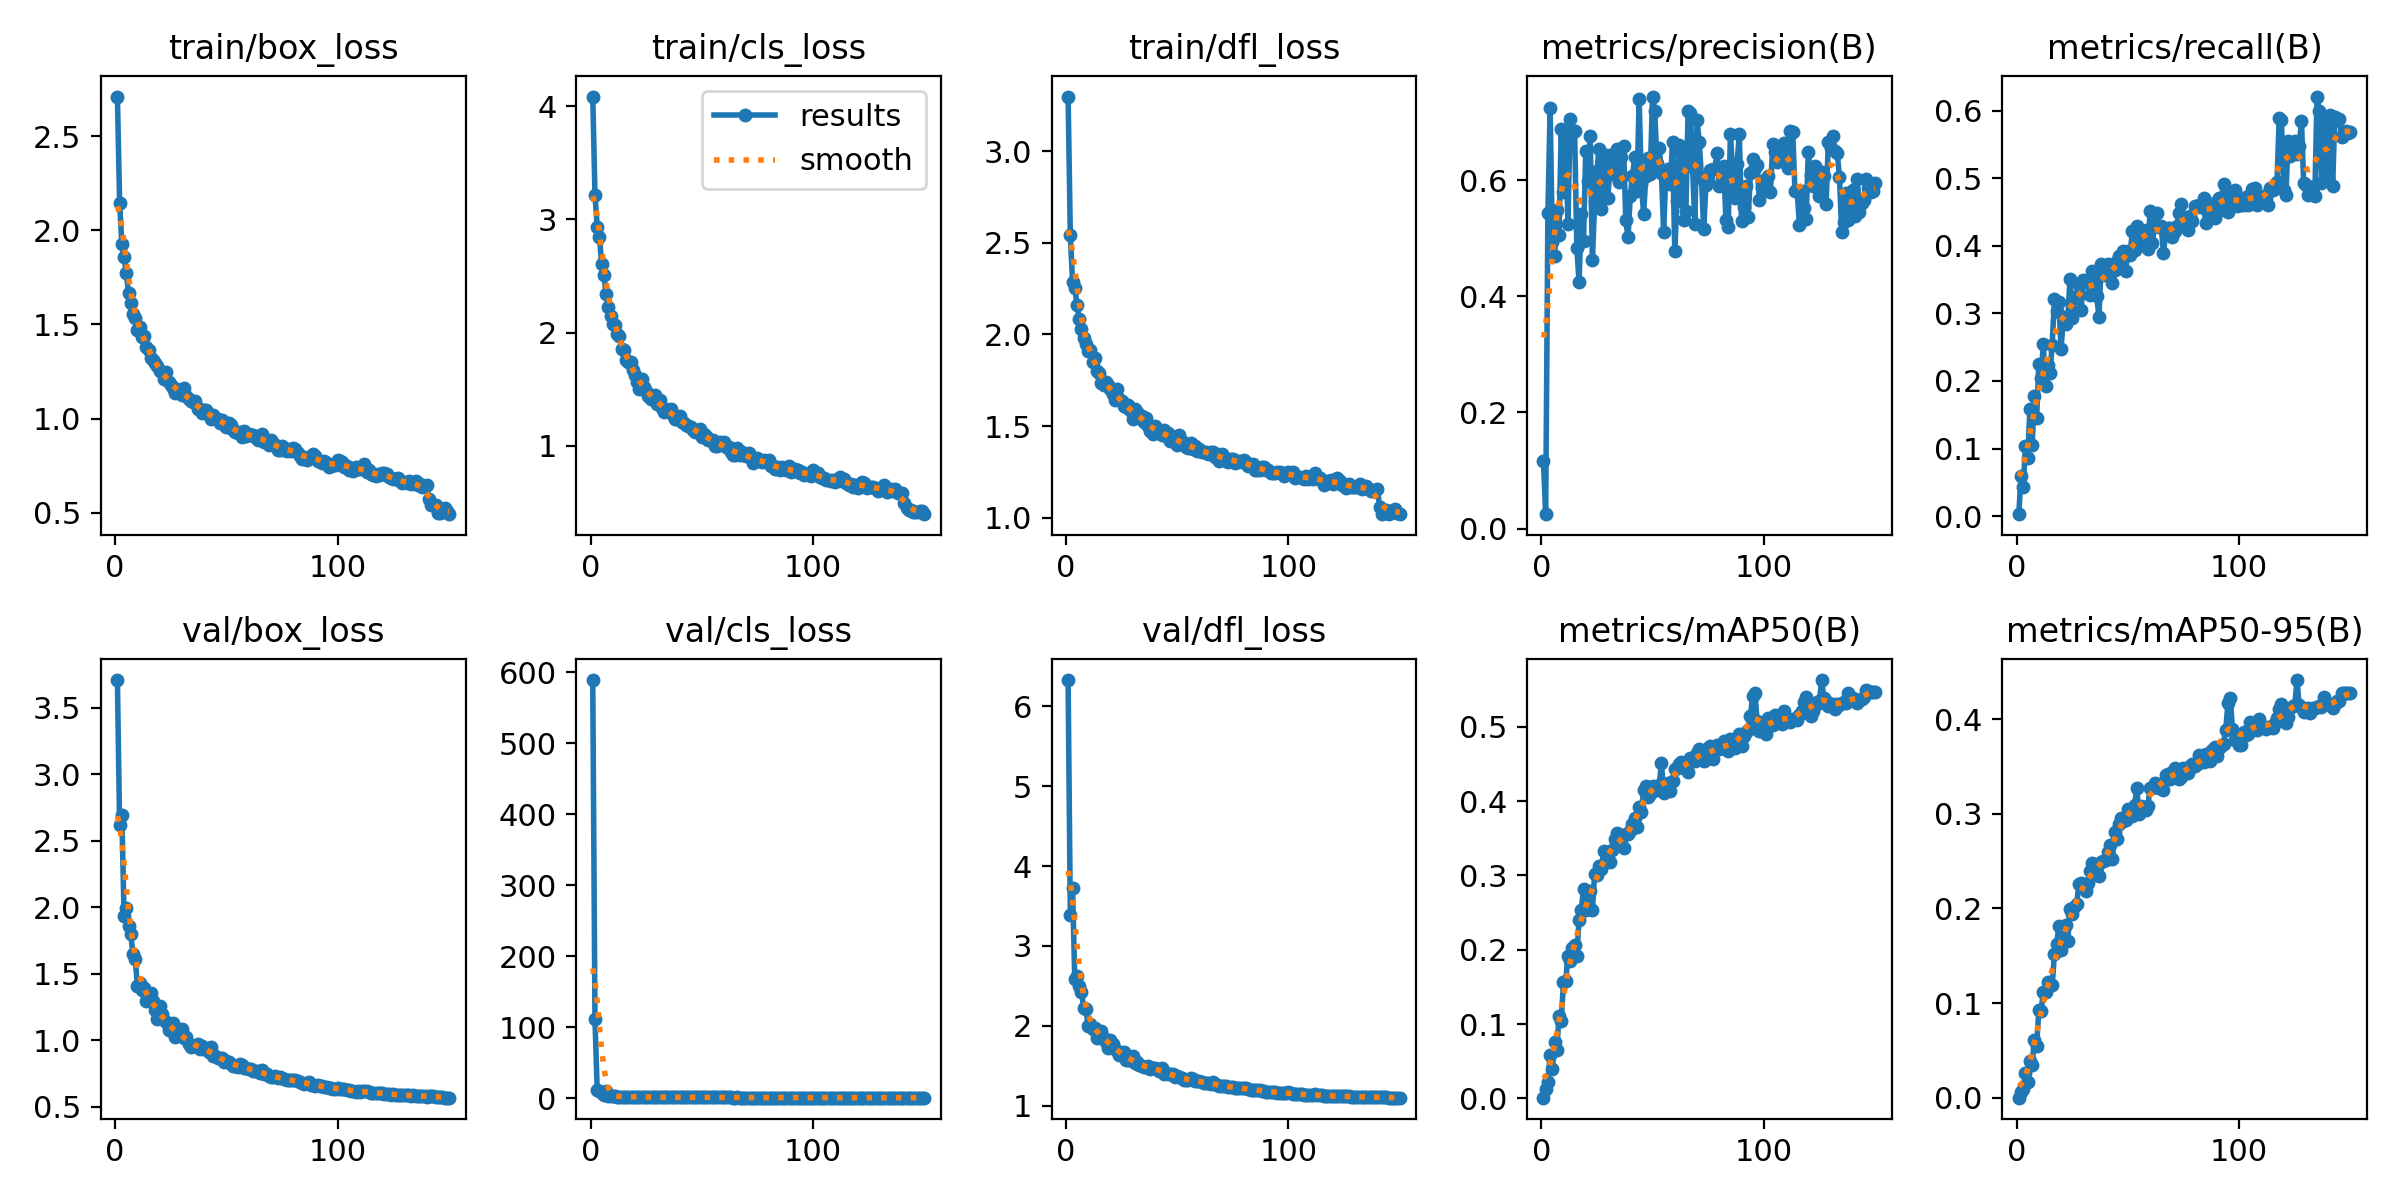

The table this chart was drawn from, first rows:
epoch, time, train/box_loss, train/cls_loss, train/dfl_loss, metrics/precision(B), metrics/recall(B), metrics/mAP50(B), metrics/mAP50-95(B), val/box_loss, val/cls_loss, val/dfl_loss, lr/pg0, lr/pg1, lr/pg2
1, 457.1, 2.711, 4.087, 3.298, 0.1158, 0.00286, 0.00081, 0.00028, 3.706, 589.2, 6.329, 0.003307, 0.003307, 0.003307
2, 962.8, 2.146, 3.22, 2.541, 0.02468, 0.06004, 0.01292, 0.00582, 2.615, 110.9, 3.388, 0.006597, 0.006597, 0.006597
3, 1416, 1.928, 2.938, 2.287, 0.5427, 0.04279, 0.02169, 0.00909, 2.691, 10.82, 3.723, 0.009842, 0.009842, 0.009842
4, 1873, 1.856, 2.847, 2.255, 0.7236, 0.1044, 0.05857, 0.02669, 1.935, 9.766, 2.587, 0.009802, 0.009802, 0.009802
5, 2330, 1.771, 2.606, 2.161, 0.4935, 0.08638, 0.03927, 0.01682, 1.99, 7.653, 2.629, 0.009736, 0.009736, 0.009736
6, 2779, 1.669, 2.51, 2.082, 0.4692, 0.159, 0.07513, 0.03922, 1.857, 4.44, 2.498, 0.00967, 0.00967, 0.00967
7, 3237, 1.612, 2.337, 2.028, 0.5481, 0.1046, 0.06497, 0.0349, 1.796, 10.59, 2.427, 0.009604, 0.009604, 0.009604
8, 3682, 1.558, 2.225, 1.983, 0.5056, 0.178, 0.1105, 0.06106, 1.646, 2.643, 2.227, 0.009538, 0.009538, 0.009538
9, 4126, 1.533, 2.151, 1.949, 0.6884, 0.1452, 0.1046, 0.05474, 1.612, 2.651, 2.214, 0.009472, 0.009472, 0.009472
10, 4568, 1.473, 2.077, 1.911, 0.579, 0.2257, 0.1565, 0.09322, 1.41, 2.393, 2, 0.009406, 0.009406, 0.009406
11, 5013, 1.487, 2.065, 1.914, 0.6754, 0.2045, 0.1582, 0.09145, 1.431, 2.524, 2.028, 0.00934, 0.00934, 0.00934
12, 5462, 1.436, 1.988, 1.848, 0.5254, 0.2541, 0.1911, 0.1122, 1.379, 2.129, 1.959, 0.009274, 0.009274, 0.009274
13, 5910, 1.44, 1.973, 1.873, 0.7061, 0.1928, 0.1852, 0.1115, 1.39, 2.15, 1.976, 0.009208, 0.009208, 0.009208
14, 6358, 1.378, 1.852, 1.802, 0.6809, 0.2235, 0.2024, 0.1226, 1.296, 1.991, 1.852, 0.009142, 0.009142, 0.009142
15, 6809, 1.363, 1.843, 1.789, 0.6842, 0.2117, 0.2064, 0.1188, 1.307, 2.056, 1.866, 0.009076, 0.009076, 0.009076
16, 7261, 1.319, 1.754, 1.736, 0.484, 0.2535, 0.192, 0.1187, 1.356, 2.018, 1.931, 0.00901, 0.00901, 0.00901
17, 7712, 1.313, 1.744, 1.726, 0.4243, 0.3207, 0.24, 0.1519, 1.293, 1.838, 1.852, 0.008944, 0.008944, 0.008944
18, 8165, 1.297, 1.738, 1.742, 0.5414, 0.3032, 0.2537, 0.1625, 1.229, 1.727, 1.804, 0.008878, 0.008878, 0.008878
19, 8616, 1.277, 1.671, 1.724, 0.4948, 0.3165, 0.2821, 0.1814, 1.156, 1.889, 1.725, 0.008812, 0.008812, 0.008812
20, 9067, 1.252, 1.621, 1.702, 0.6501, 0.2476, 0.2531, 0.1564, 1.259, 1.74, 1.817, 0.008746, 0.008746, 0.008746
21, 9517, 1.25, 1.568, 1.674, 0.5978, 0.2943, 0.2569, 0.1652, 1.2, 1.819, 1.77, 0.00868, 0.00868, 0.00868
22, 9964, 1.211, 1.502, 1.644, 0.6759, 0.2837, 0.2786, 0.1828, 1.156, 1.731, 1.715, 0.008614, 0.008614, 0.008614
23, 10411, 1.249, 1.594, 1.7, 0.4631, 0.2923, 0.2539, 0.1654, 1.135, 1.643, 1.684, 0.008548, 0.008548, 0.008548
24, 10855, 1.195, 1.523, 1.648, 0.5643, 0.3509, 0.3025, 0.1998, 1.077, 1.538, 1.638, 0.008482, 0.008482, 0.008482
25, 11298, 1.178, 1.48, 1.639, 0.6151, 0.2929, 0.3, 0.1941, 1.1, 1.537, 1.648, 0.008416, 0.008416, 0.008416
26, 11740, 1.163, 1.438, 1.61, 0.6542, 0.3237, 0.3122, 0.2013, 1.126, 1.482, 1.67, 0.00835, 0.00835, 0.00835
27, 12184, 1.137, 1.417, 1.602, 0.5499, 0.3224, 0.3091, 0.2048, 1.028, 1.475, 1.574, 0.008284, 0.008284, 0.008284
28, 12631, 1.155, 1.438, 1.613, 0.5958, 0.3421, 0.3332, 0.226, 1.039, 1.385, 1.569, 0.008218, 0.008218, 0.008218
29, 13079, 1.142, 1.448, 1.588, 0.6427, 0.3046, 0.3296, 0.2264, 1.039, 1.428, 1.573, 0.008152, 0.008152, 0.008152
30, 13528, 1.124, 1.366, 1.54, 0.5697, 0.3495, 0.3312, 0.2224, 1.083, 1.375, 1.625, 0.008086, 0.008086, 0.008086
31, 14020, 1.163, 1.403, 1.594, 0.6434, 0.3466, 0.3184, 0.2188, 1.017, 1.336, 1.54, 0.00802, 0.00802, 0.00802
32, 14560, 1.12, 1.33, 1.576, 0.6112, 0.3493, 0.334, 0.2265, 1.021, 1.339, 1.551, 0.007954, 0.007954, 0.007954
33, 15107, 1.104, 1.3, 1.543, 0.6139, 0.3266, 0.3495, 0.2398, 0.9745, 1.262, 1.506, 0.007888, 0.007888, 0.007888
34, 15618, 1.094, 1.325, 1.555, 0.6531, 0.3625, 0.3573, 0.2485, 0.9503, 1.228, 1.491, 0.007822, 0.007822, 0.007822
35, 16168, 1.087, 1.305, 1.52, 0.5962, 0.353, 0.3431, 0.2414, 0.9552, 1.25, 1.482, 0.007756, 0.007756, 0.007756
36, 16667, 1.093, 1.321, 1.542, 0.6399, 0.3261, 0.3493, 0.2433, 0.9533, 1.238, 1.485, 0.00769, 0.00769, 0.00769
37, 17217, 1.052, 1.27, 1.498, 0.6588, 0.295, 0.3364, 0.2338, 0.9722, 1.266, 1.499, 0.007624, 0.007624, 0.007624
38, 17737, 1.049, 1.238, 1.472, 0.5307, 0.3724, 0.3552, 0.2495, 0.9359, 1.212, 1.462, 0.007558, 0.007558, 0.007558
39, 18270, 1.029, 1.239, 1.459, 0.5013, 0.3564, 0.3561, 0.2497, 0.9597, 1.192, 1.469, 0.007492, 0.007492, 0.007492
40, 18811, 1.047, 1.26, 1.502, 0.5734, 0.3692, 0.3604, 0.2507, 0.9316, 1.198, 1.477, 0.007426, 0.007426, 0.007426
41, 19319, 1.048, 1.212, 1.484, 0.6072, 0.3733, 0.3693, 0.2594, 0.9315, 1.219, 1.461, 0.00736, 0.00736, 0.00736
42, 19864, 1.025, 1.2, 1.465, 0.64, 0.3582, 0.378, 0.2665, 0.9145, 1.105, 1.436, 0.007294, 0.007294, 0.007294
43, 20352, 0.9953, 1.183, 1.45, 0.5815, 0.3448, 0.3659, 0.2522, 0.9486, 1.192, 1.471, 0.007228, 0.007228, 0.007228
44, 20895, 1.016, 1.176, 1.479, 0.7405, 0.3649, 0.3916, 0.2808, 0.8797, 1.061, 1.396, 0.007162, 0.007162, 0.007162
45, 21401, 1.003, 1.169, 1.447, 0.5939, 0.3777, 0.3851, 0.2731, 0.8826, 1.066, 1.413, 0.007096, 0.007096, 0.007096
46, 21935, 0.9953, 1.141, 1.462, 0.5425, 0.3846, 0.4155, 0.2887, 0.8683, 1.034, 1.391, 0.00703, 0.00703, 0.00703
47, 22460, 0.9769, 1.118, 1.42, 0.6064, 0.367, 0.4205, 0.2958, 0.8649, 1.035, 1.393, 0.006964, 0.006964, 0.006964
48, 22974, 0.9901, 1.127, 1.423, 0.6384, 0.3927, 0.4061, 0.2927, 0.869, 1.051, 1.395, 0.006898, 0.006898, 0.006898
49, 23516, 0.9748, 1.145, 1.438, 0.6103, 0.3624, 0.4103, 0.2931, 0.8378, 0.9947, 1.366, 0.006832, 0.006832, 0.006832
50, 24010, 0.957, 1.077, 1.396, 0.7441, 0.3927, 0.4208, 0.3046, 0.8426, 0.9943, 1.372, 0.006766, 0.006766, 0.006766
51, 24554, 0.9745, 1.107, 1.45, 0.7197, 0.3865, 0.4148, 0.3036, 0.835, 0.9813, 1.36, 0.0067, 0.0067, 0.0067
52, 25054, 0.9629, 1.086, 1.42, 0.6304, 0.4215, 0.4152, 0.2974, 0.8237, 0.959, 1.35, 0.006634, 0.006634, 0.006634
53, 25601, 0.9402, 1.053, 1.4, 0.6556, 0.3944, 0.4211, 0.3092, 0.8053, 0.9659, 1.324, 0.006568, 0.006568, 0.006568
54, 26126, 0.9295, 1.052, 1.388, 0.6128, 0.4292, 0.4515, 0.3273, 0.8079, 0.9282, 1.322, 0.006502, 0.006502, 0.006502
55, 26657, 0.9245, 1.053, 1.38, 0.5112, 0.4012, 0.4113, 0.2993, 0.7984, 0.9492, 1.317, 0.006436, 0.006436, 0.006436
56, 27208, 0.9286, 0.9975, 1.409, 0.6141, 0.4164, 0.4219, 0.3082, 0.8232, 0.9367, 1.341, 0.00637, 0.00637, 0.00637
57, 27713, 0.9035, 0.9969, 1.377, 0.6188, 0.4026, 0.4249, 0.3066, 0.8122, 0.9537, 1.334, 0.006304, 0.006304, 0.006304
58, 28263, 0.9347, 1.034, 1.391, 0.5931, 0.4232, 0.4137, 0.3035, 0.793, 0.9079, 1.309, 0.006238, 0.006238, 0.006238
59, 28765, 0.9047, 1.019, 1.363, 0.6658, 0.3959, 0.4269, 0.3083, 0.788, 0.9105, 1.306, 0.006172, 0.006172, 0.006172
60, 29332, 0.9199, 1.032, 1.376, 0.4776, 0.4513, 0.4433, 0.3275, 0.785, 0.8957, 1.304, 0.006106, 0.006106, 0.006106
... 90 more rows
